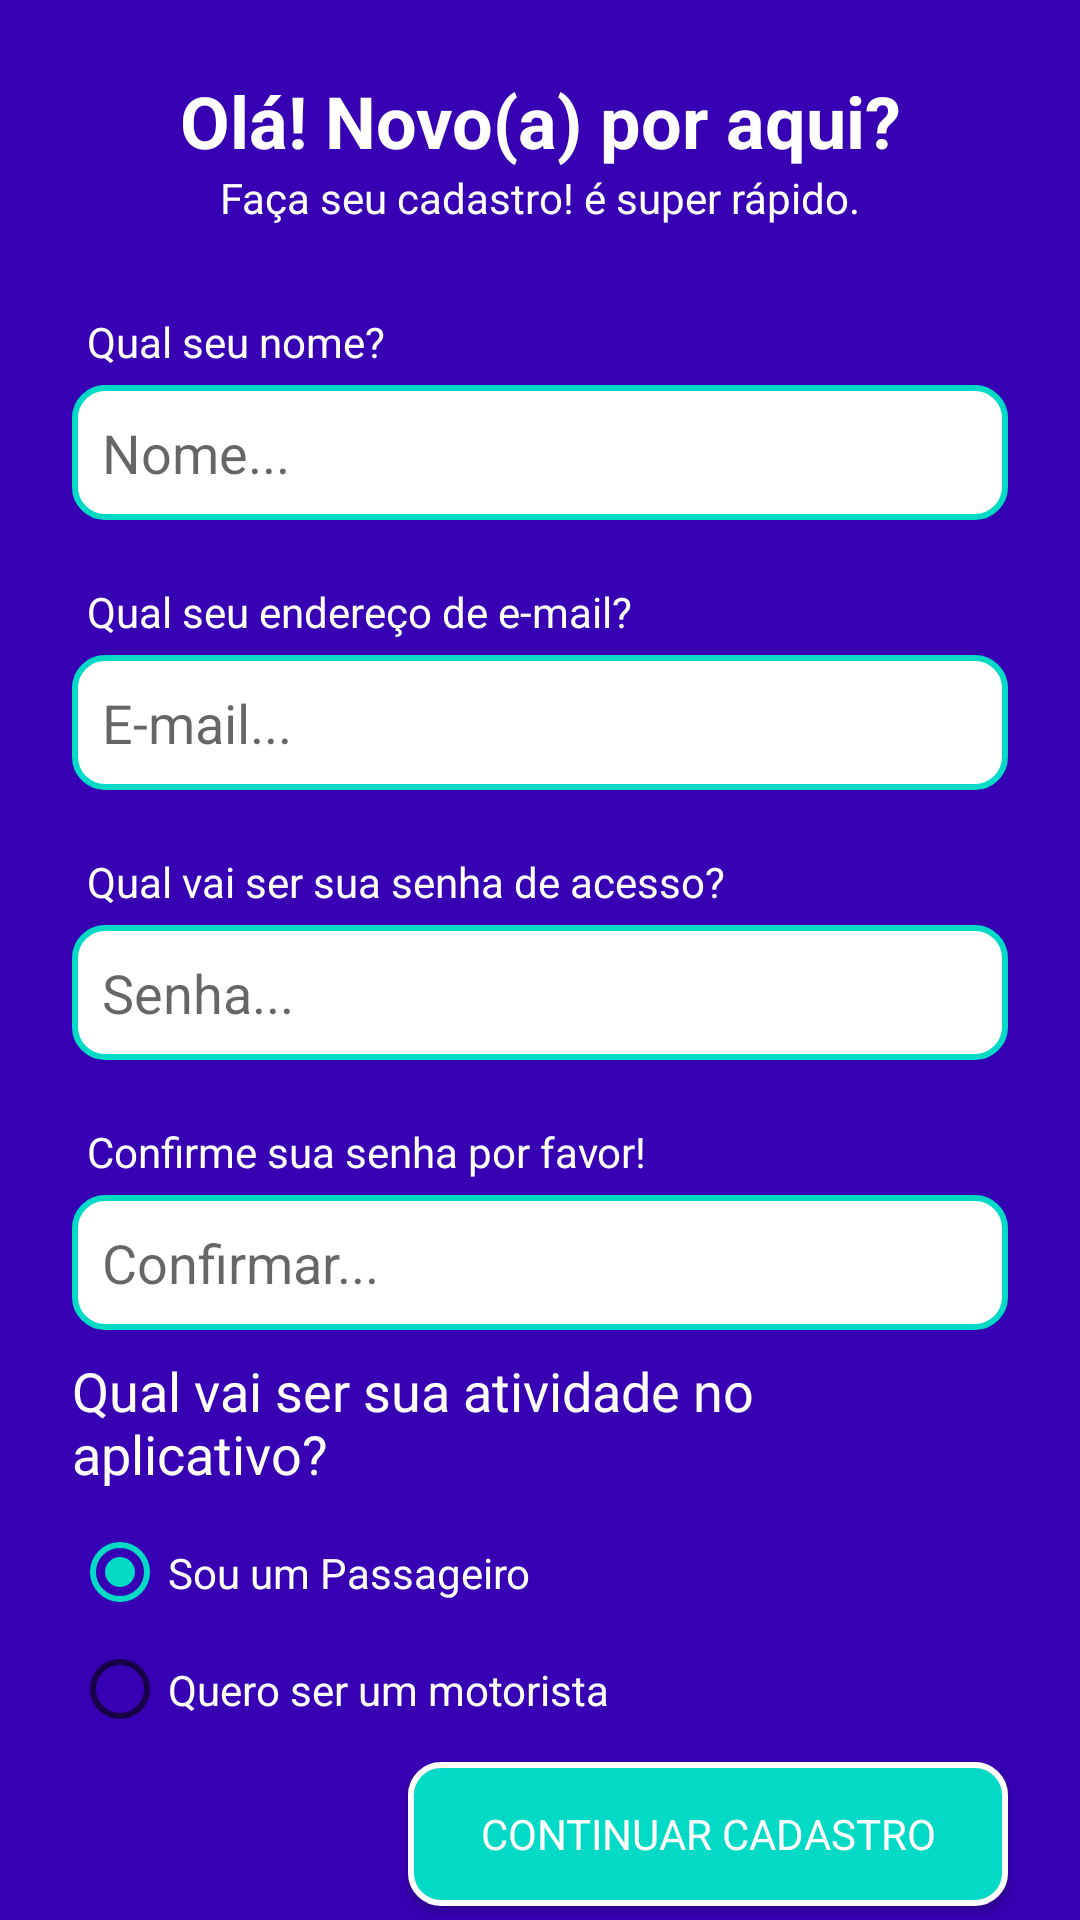

Write the Android layout XML for this screen, with the resource values it uses.
<!-- AndroidManifest.xml: application theme AppTheme -->
<!-- res/layout/fragment_cadastro.xml -->
<?xml version="1.0" encoding="utf-8"?>
<androidx.constraintlayout.widget.ConstraintLayout xmlns:android="http://schemas.android.com/apk/res/android"
    xmlns:app="http://schemas.android.com/apk/res-auto"
    xmlns:tools="http://schemas.android.com/tools"
    android:layout_width="match_parent"
    android:layout_height="match_parent"
    android:background="@color/colorPrimaryDark"
    tools:context=".fragment.CadastroFragment">

    <TextView
        android:id="@+id/textView"
        android:layout_width="wrap_content"
        android:layout_height="wrap_content"
        android:layout_marginTop="24dp"
        android:text="Olá! Novo(a) por aqui?"
        android:textColor="#FFFFFF"
        android:textSize="24sp"
        android:textStyle="bold"
        app:layout_constraintEnd_toEndOf="parent"
        app:layout_constraintStart_toStartOf="parent"
        app:layout_constraintTop_toTopOf="parent" />

    <TextView
        android:id="@+id/textView2"
        android:layout_width="wrap_content"
        android:layout_height="wrap_content"
        android:text="Faça seu cadastro! é super rápido."
        android:textColor="#FFFFFF"
        app:layout_constraintEnd_toEndOf="parent"
        app:layout_constraintStart_toStartOf="parent"
        app:layout_constraintTop_toBottomOf="@+id/textView" />

    <TextView
        android:id="@+id/textView3"
        android:layout_width="wrap_content"
        android:layout_height="wrap_content"
        android:layout_marginStart="24dp"
        android:layout_marginLeft="24dp"
        android:layout_marginTop="24dp"
        android:padding="5dp"
        android:text="Qual seu nome?"
        android:textColor="#FFFFFF"
        app:layout_constraintStart_toStartOf="parent"
        app:layout_constraintTop_toBottomOf="@+id/textView2" />

    <EditText
        android:id="@+id/editNomeCadastro"
        android:layout_width="0dp"
        android:layout_height="45dp"
        android:layout_marginStart="24dp"
        android:layout_marginLeft="24dp"
        android:layout_marginEnd="24dp"
        android:layout_marginRight="24dp"
        android:background="@drawable/shape_edit_text"
        android:ems="10"
        android:hint="Nome..."
        android:inputType="textPersonName"
        android:padding="10dp"
        app:layout_constraintEnd_toEndOf="parent"
        app:layout_constraintStart_toStartOf="parent"
        app:layout_constraintTop_toBottomOf="@+id/textView3" />

    <TextView
        android:id="@+id/textView4"
        android:layout_width="wrap_content"
        android:layout_height="wrap_content"
        android:layout_marginStart="24dp"
        android:layout_marginLeft="24dp"
        android:layout_marginTop="16dp"
        android:padding="5dp"
        android:text="Qual seu endereço de e-mail?"
        android:textColor="#FFFFFF"
        app:layout_constraintStart_toStartOf="parent"
        app:layout_constraintTop_toBottomOf="@+id/editNomeCadastro" />

    <EditText
        android:id="@+id/editEmailCadastro"
        android:layout_width="0dp"
        android:layout_height="45dp"
        android:layout_marginStart="24dp"
        android:layout_marginLeft="24dp"
        android:layout_marginEnd="24dp"
        android:layout_marginRight="24dp"
        android:background="@drawable/shape_edit_text"
        android:ems="10"
        android:hint="E-mail..."
        android:inputType="textEmailAddress"
        android:padding="10dp"
        app:layout_constraintEnd_toEndOf="parent"
        app:layout_constraintStart_toStartOf="parent"
        app:layout_constraintTop_toBottomOf="@+id/textView4" />

    <TextView
        android:id="@+id/textView5"
        android:layout_width="wrap_content"
        android:layout_height="wrap_content"
        android:layout_marginStart="24dp"
        android:layout_marginLeft="24dp"
        android:layout_marginTop="16dp"
        android:padding="5dp"
        android:text="Qual vai ser sua senha de acesso?"
        android:textColor="#FFFFFF"
        app:layout_constraintStart_toStartOf="parent"
        app:layout_constraintTop_toBottomOf="@+id/editEmailCadastro" />

    <EditText
        android:id="@+id/editSenhaCadastro"
        android:layout_width="0dp"
        android:layout_height="45dp"
        android:layout_marginStart="24dp"
        android:layout_marginLeft="24dp"
        android:layout_marginEnd="24dp"
        android:layout_marginRight="24dp"
        android:background="@drawable/shape_edit_text"
        android:ems="10"
        android:hint="Senha..."
        android:inputType="textPassword"
        android:padding="10dp"
        app:layout_constraintEnd_toEndOf="parent"
        app:layout_constraintStart_toStartOf="parent"
        app:layout_constraintTop_toBottomOf="@+id/textView5" />

    <TextView
        android:id="@+id/textView6"
        android:layout_width="wrap_content"
        android:layout_height="wrap_content"
        android:layout_marginStart="24dp"
        android:layout_marginLeft="24dp"
        android:layout_marginTop="16dp"
        android:padding="5dp"
        android:text="Confirme sua senha por favor!"
        android:textColor="#FFFFFF"
        app:layout_constraintStart_toStartOf="parent"
        app:layout_constraintTop_toBottomOf="@+id/editSenhaCadastro" />

    <EditText
        android:id="@+id/editConfSenhaCadastro"
        android:layout_width="0dp"
        android:layout_height="45dp"
        android:layout_marginStart="24dp"
        android:layout_marginLeft="24dp"
        android:layout_marginEnd="24dp"
        android:layout_marginRight="24dp"
        android:background="@drawable/shape_edit_text"
        android:ems="10"
        android:hint="Confirmar..."
        android:inputType="textPassword"
        android:padding="10dp"
        app:layout_constraintEnd_toEndOf="parent"
        app:layout_constraintStart_toStartOf="parent"
        app:layout_constraintTop_toBottomOf="@+id/textView6" />

    <Button
        android:id="@+id/btnCadastrar"
        android:layout_width="200dp"
        android:layout_height="wrap_content"
        android:layout_marginEnd="24dp"
        android:layout_marginRight="24dp"
        android:background="@drawable/shape_background_azul"
        android:paddingLeft="10dp"
        android:paddingRight="10dp"
        android:text="Continuar Cadastro"
        android:textColor="#FFFFFF"
        app:layout_constraintBottom_toBottomOf="parent"
        app:layout_constraintEnd_toEndOf="parent"
        app:layout_constraintTop_toBottomOf="@+id/radioGroup" />

    <ProgressBar
        android:id="@+id/progressBarCadastro"
        style="?android:attr/progressBarStyle"
        android:layout_width="wrap_content"
        android:layout_height="wrap_content"
        android:elevation="5dp"
        android:visibility="gone"
        app:layout_constraintBottom_toBottomOf="@+id/btnCadastrar"
        app:layout_constraintEnd_toEndOf="@+id/btnCadastrar"
        app:layout_constraintStart_toStartOf="@+id/btnCadastrar"
        app:layout_constraintTop_toTopOf="@+id/btnCadastrar" />

    <RadioGroup
        android:id="@+id/radioGroup"
        android:layout_width="0dp"
        android:layout_height="wrap_content"
        android:layout_marginStart="24dp"
        android:layout_marginLeft="24dp"
        android:layout_marginTop="8dp"
        android:layout_marginEnd="24dp"
        android:layout_marginRight="24dp"
        app:layout_constraintEnd_toEndOf="parent"
        app:layout_constraintStart_toStartOf="parent"
        app:layout_constraintTop_toBottomOf="@+id/textView11">

        <RadioButton
            android:id="@+id/radioBtnPassageiro"
            android:layout_width="match_parent"
            android:layout_height="wrap_content"
            android:checked="true"
            android:paddingTop="10dp"
            android:paddingBottom="10dp"
            android:text="Sou um Passageiro"
            android:textColor="#FFFFFF"
            android:textColorHint="@color/colorPrimary" />

        <RadioButton
            android:id="@+id/radioBtnMotorista"
            android:layout_width="match_parent"
            android:layout_height="wrap_content"
            android:paddingTop="10dp"
            android:paddingBottom="10dp"
            android:text="Quero ser um motorista"
            android:textColor="#FFFFFF"
            android:textColorHint="@color/colorPrimary" />
    </RadioGroup>

    <TextView
        android:id="@+id/textView11"
        android:layout_width="0dp"
        android:layout_height="wrap_content"
        android:layout_marginStart="24dp"
        android:layout_marginLeft="24dp"
        android:layout_marginTop="8dp"
        android:layout_marginEnd="24dp"
        android:layout_marginRight="24dp"
        android:text="Qual vai ser sua atividade no aplicativo?"
        android:textColor="#FFFFFF"
        android:textSize="18sp"
        app:layout_constraintEnd_toEndOf="parent"
        app:layout_constraintStart_toStartOf="parent"
        app:layout_constraintTop_toBottomOf="@+id/editConfSenhaCadastro" />
</androidx.constraintlayout.widget.ConstraintLayout>
<!-- resources referenced by this layout -->
<resources>
  <color name="colorPrimary">#6200EE</color>
  <color name="colorPrimaryDark">#3700B3</color>
  <!-- drawable shape_background_azul (drawable) -->
  <?xml version="1.0" encoding="utf-8"?>
  <shape xmlns:android="http://schemas.android.com/apk/res/android">
  
      <corners android:radius="10dp"></corners>
      <solid android:color="@color/colorAccent"></solid>
      <stroke android:color="#FFFFFF"
          android:width="2dp"></stroke>
  </shape>
  <!-- drawable shape_edit_text (drawable) -->
  <?xml version="1.0" encoding="utf-8"?>
  <shape xmlns:android="http://schemas.android.com/apk/res/android">
  
      <stroke android:width="2dp"
          android:color="@color/colorAccent"></stroke>
      <corners android:radius="10dp"></corners>
      <solid android:color="@android:color/white"></solid>
  
  </shape>
  <style name="AppTheme" parent="Theme.AppCompat.Light.NoActionBar">
          
          <item name="colorPrimary">@color/colorPrimary</item>
          <item name="colorPrimaryDark">@color/colorPrimaryDark</item>
          <item name="colorAccent">@color/colorAccent</item>
          <item name="fontFamily">@font/ubuntu_regular</item>
      </style>
  <color name="colorAccent">#03DAC5</color>
</resources>
